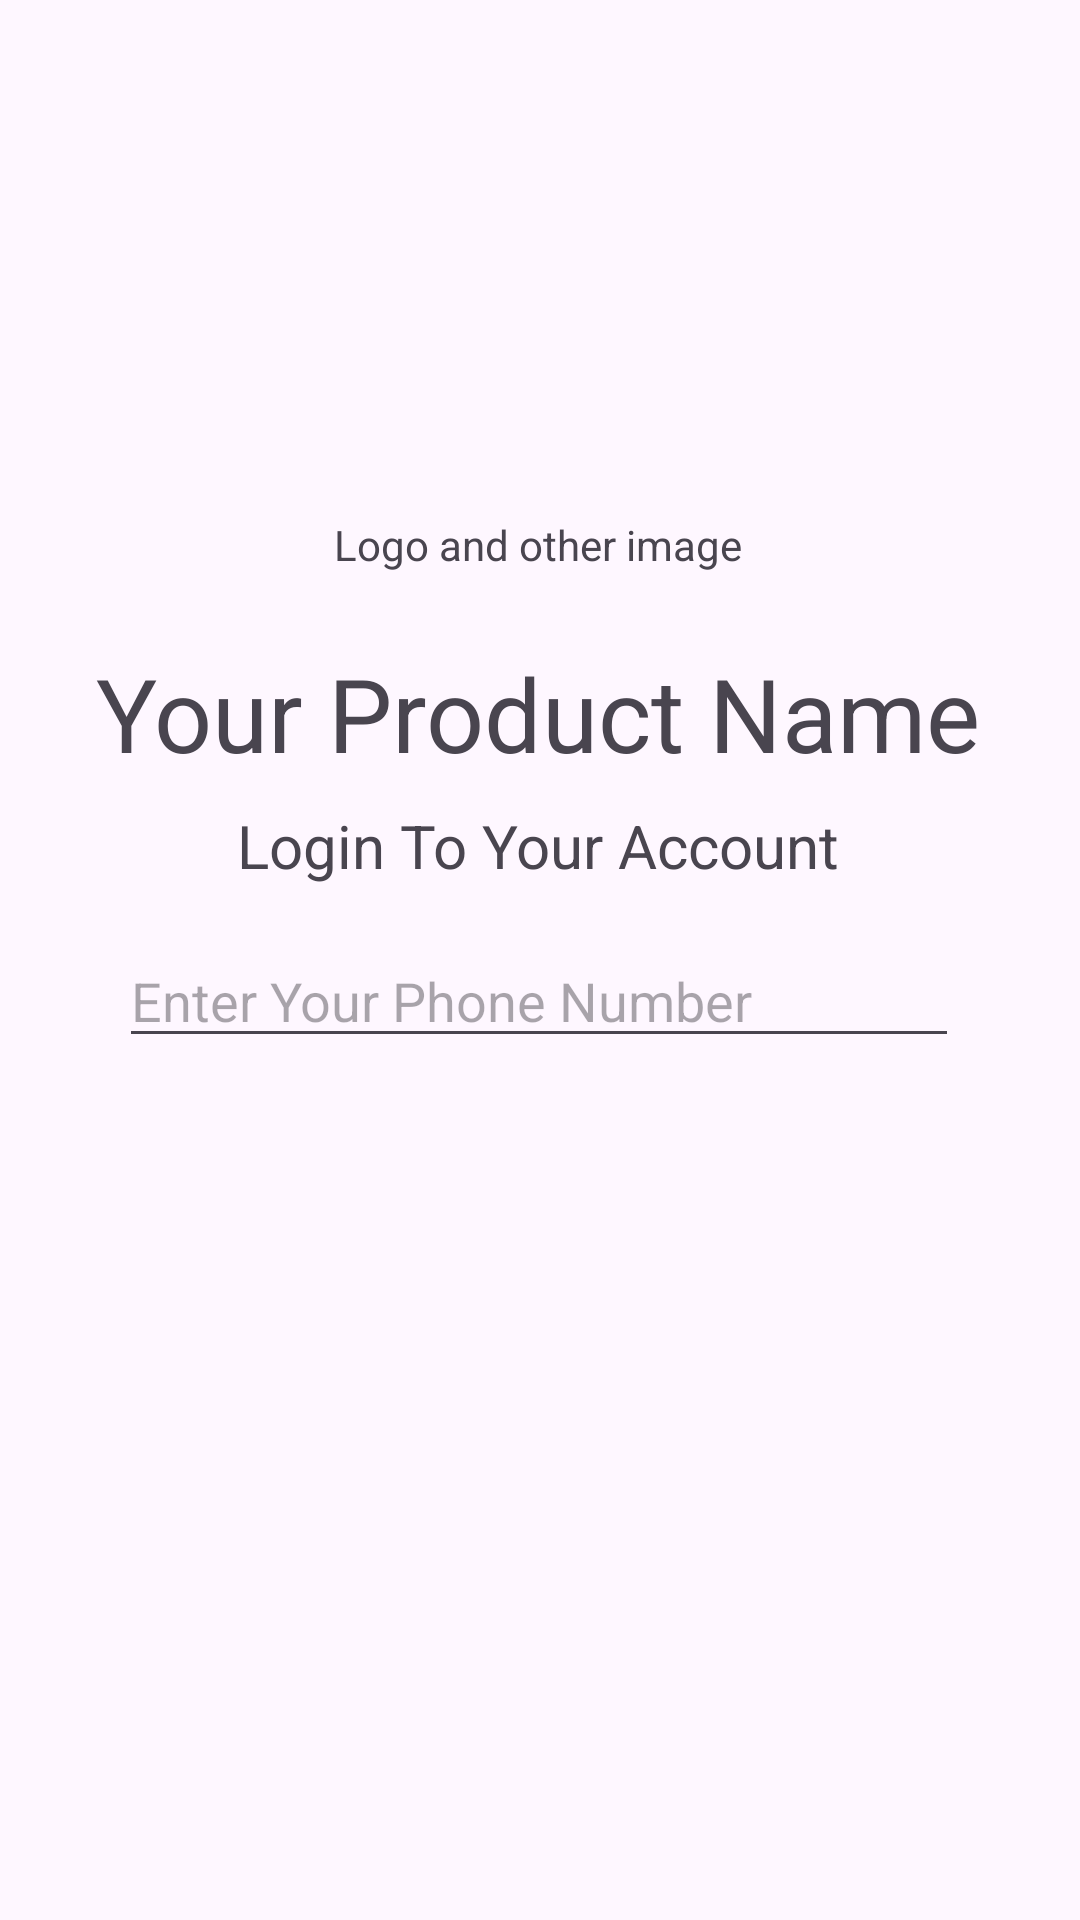

Write the Android layout XML for this screen, with the resource values it uses.
<!-- AndroidManifest.xml: application theme Theme.Auth_template -->
<!-- res/layout/activity_login_screen.xml -->
<?xml version="1.0" encoding="utf-8"?>
<androidx.constraintlayout.widget.ConstraintLayout xmlns:android="http://schemas.android.com/apk/res/android"
    xmlns:app="http://schemas.android.com/apk/res-auto"
    xmlns:tools="http://schemas.android.com/tools"
    android:id="@+id/main"
    android:layout_width="match_parent"
    android:layout_height="match_parent"
    tools:context=".LoginScreen">

    <ImageView
        android:id="@+id/imageView2"
        android:layout_width="180dp"
        android:layout_height="172dp"
        app:layout_constraintBottom_toBottomOf="parent"
        app:layout_constraintEnd_toEndOf="parent"
        app:layout_constraintHorizontal_bias="0.497"
        app:layout_constraintStart_toStartOf="parent"
        app:layout_constraintTop_toTopOf="parent"
        app:layout_constraintVertical_bias="0.0"
        app:srcCompat="@drawable/car" />

    <TextView
        android:id="@+id/textView"
        android:layout_width="wrap_content"
        android:layout_height="wrap_content"
        android:text="@string/logo_and_other_image"
        app:layout_constraintEnd_toEndOf="@+id/imageView2"
        app:layout_constraintStart_toStartOf="@+id/imageView2"
        app:layout_constraintTop_toBottomOf="@+id/imageView2" />

    <TextView
        android:id="@+id/textView2"
        android:layout_width="wrap_content"
        android:layout_height="wrap_content"
        android:layout_marginTop="24dp"
        android:text="@string/your_product_name"
        android:textSize="34sp"
        app:layout_constraintEnd_toEndOf="@+id/textView"
        app:layout_constraintStart_toStartOf="@+id/textView"
        app:layout_constraintTop_toBottomOf="@+id/textView" />

    <TextView
        android:id="@+id/textView3"
        android:layout_width="wrap_content"
        android:layout_height="wrap_content"
        android:layout_marginTop="8dp"
        android:text="@string/login_to_your_account"
        android:textSize="20sp"
        app:layout_constraintEnd_toEndOf="@+id/textView2"
        app:layout_constraintStart_toStartOf="@+id/textView2"
        app:layout_constraintTop_toBottomOf="@+id/textView2" />

    <EditText
        android:id="@+id/editTextPhone"
        android:layout_width="280dp"
        android:layout_height="wrap_content"
        android:layout_marginTop="16dp"
        android:ems="10"
        android:hint="@string/enter_your_phone_number"
        android:inputType="phone"
        app:layout_constraintEnd_toEndOf="@+id/textView3"
        app:layout_constraintStart_toStartOf="@+id/textView3"
        app:layout_constraintTop_toBottomOf="@+id/textView3" />

</androidx.constraintlayout.widget.ConstraintLayout>
<!-- resources referenced by this layout -->
<resources>
  <string name="enter_your_phone_number">Enter Your Phone Number</string>
  <string name="login_to_your_account">Login To Your Account</string>
  <string name="logo_and_other_image">Logo and other image</string>
  <string name="your_product_name">Your Product Name</string>
  <style name="Theme.Auth_template" parent="Base.Theme.Auth_template" />
  <style name="Base.Theme.Auth_template" parent="Theme.Material3.DayNight.NoActionBar">
          
          
      </style>
</resources>
